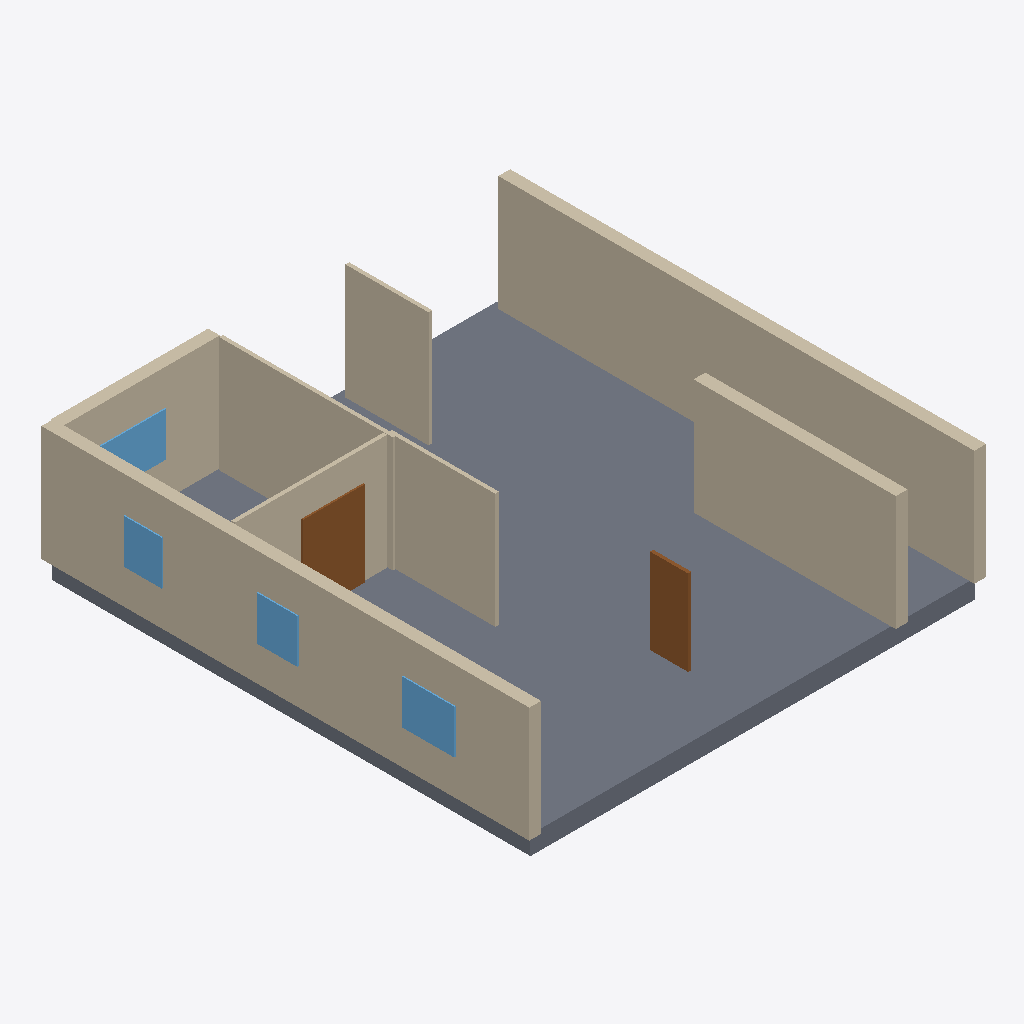
Isometric view of an IFC building model (IFC-SPF (STEP), schema IFC4, length unit millimetre), seen from the south-west, elements coloured by IFC class: 10 walls (beige), 4 windows (light blue), 2 doors (brown), 1 slab (grey).
Extent 11.5 m × 12.3 m × 3.4 m (x, y, z). Elements (22): 14 IfcWall, 4 IfcWindow, 2 IfcDoor, 2 IfcSlab.

HEADER;
FILE_DESCRIPTION(('ViewDefinition[DesignTransferView]'),'2;1');
FILE_NAME('/dev/null','2026-11-14T07:49:07+02:00',(''),(''),'IfcOpenShell 0.9.0.post1','IfcOpenShell 0.9.0.post1','Nobody');
FILE_SCHEMA(('IFC4'));
ENDSEC;
DATA;
#1=IFCPROJECT('0t_dOHmJP99ha8iY9m2SXJ',$,'plan2ifc',$,$,$,$,(#10),#5);
#12=IFCSITE('3VYTWbvW16p8DaUexDghke',$,'Site',$,$,$,$,$,$,$,$,$,$,$);
#13=IFCBUILDING('3rmQEmFAnBRfTLKOCxLSl1',$,'Building',$,$,$,$,$,$,$,$,$);
#14=IFCBUILDINGSTOREY('3JNfuN1iD7nQDOvSeGNs_1',$,'Level 0',$,$,$,$,$,$,$);
#464=IFCSLAB('1x5VouJNDAMe7POtMkd89v',$,'Slab',$,$,#481,#471,$,$);
#18=IFCWALL('2j3FMmMOrB38cqfjRGMJF_',$,'Wall',$,$,#40,#29,$,$);
#107=IFCWALL('2hgWnNsB1C3R00ExyeA_P3',$,'Wall',$,$,#128,#118,$,$);
#306=IFCWALL('0JaGG0m9D37fh$8xGqiINQ',$,'Wall',$,$,#327,#317,$,$);
#63=IFCWALL('3ghMxB5dnCVPCMc7$ML5aI',$,'Wall',$,$,#84,#74,$,$);
#152=IFCWALL('07kAQ04WzAowxEtTrAt$h2',$,'Wall',$,$,#173,#163,$,$);
#41=IFCWALL('3yjqlaKCPEfwPH0P78wUjq',$,'Wall',$,$,#62,#52,$,$);
#85=IFCWALL('2HeAIwXITFJv4Gb8gj6G3L',$,'Wall',$,$,#106,#96,$,$);
#130=IFCWALL('18a0kcBHH95x56xRfIW5kU',$,'Wall',$,$,#151,#141,$,$);
#330=IFCDOOR('0SXu2vTk57X9LmTQQ0tfJ3',$,'Door',$,$,#351,#341,$,$,$,$,$,$);
#174=IFCWALL('1MxIMu$JT0AxE33ZlRRjAd',$,'Wall',$,$,#195,#185,$,$);
#353=IFCDOOR('3f5d3Tlq55HOzHa6GSurWs',$,'Door',$,$,#374,#364,$,$,$,$,$,$);
#442=IFCWINDOW('1p3FfLZrzEM9fFNA7O2JlG',$,'Window',$,$,#463,#453,$,$,$,$,$,$);
#376=IFCWINDOW('3RBANIZnT2SgAx766_8wW_',$,'Window',$,$,#397,#387,$,$,$,$,$,$);
#420=IFCWINDOW('3HIUyB0eL0gRZzV7JK0zo_',$,'Window',$,$,#441,#431,$,$,$,$,$,$);
#398=IFCWINDOW('2XwDU1MD108gwPMo8ITu3i',$,'Window',$,$,#419,#409,$,$,$,$,$,$);
#196=IFCWALL('1kFP1sOI17RhUCBAhrsgir',$,'Wall',$,$,#217,#207,$,$);
ENDSEC;
